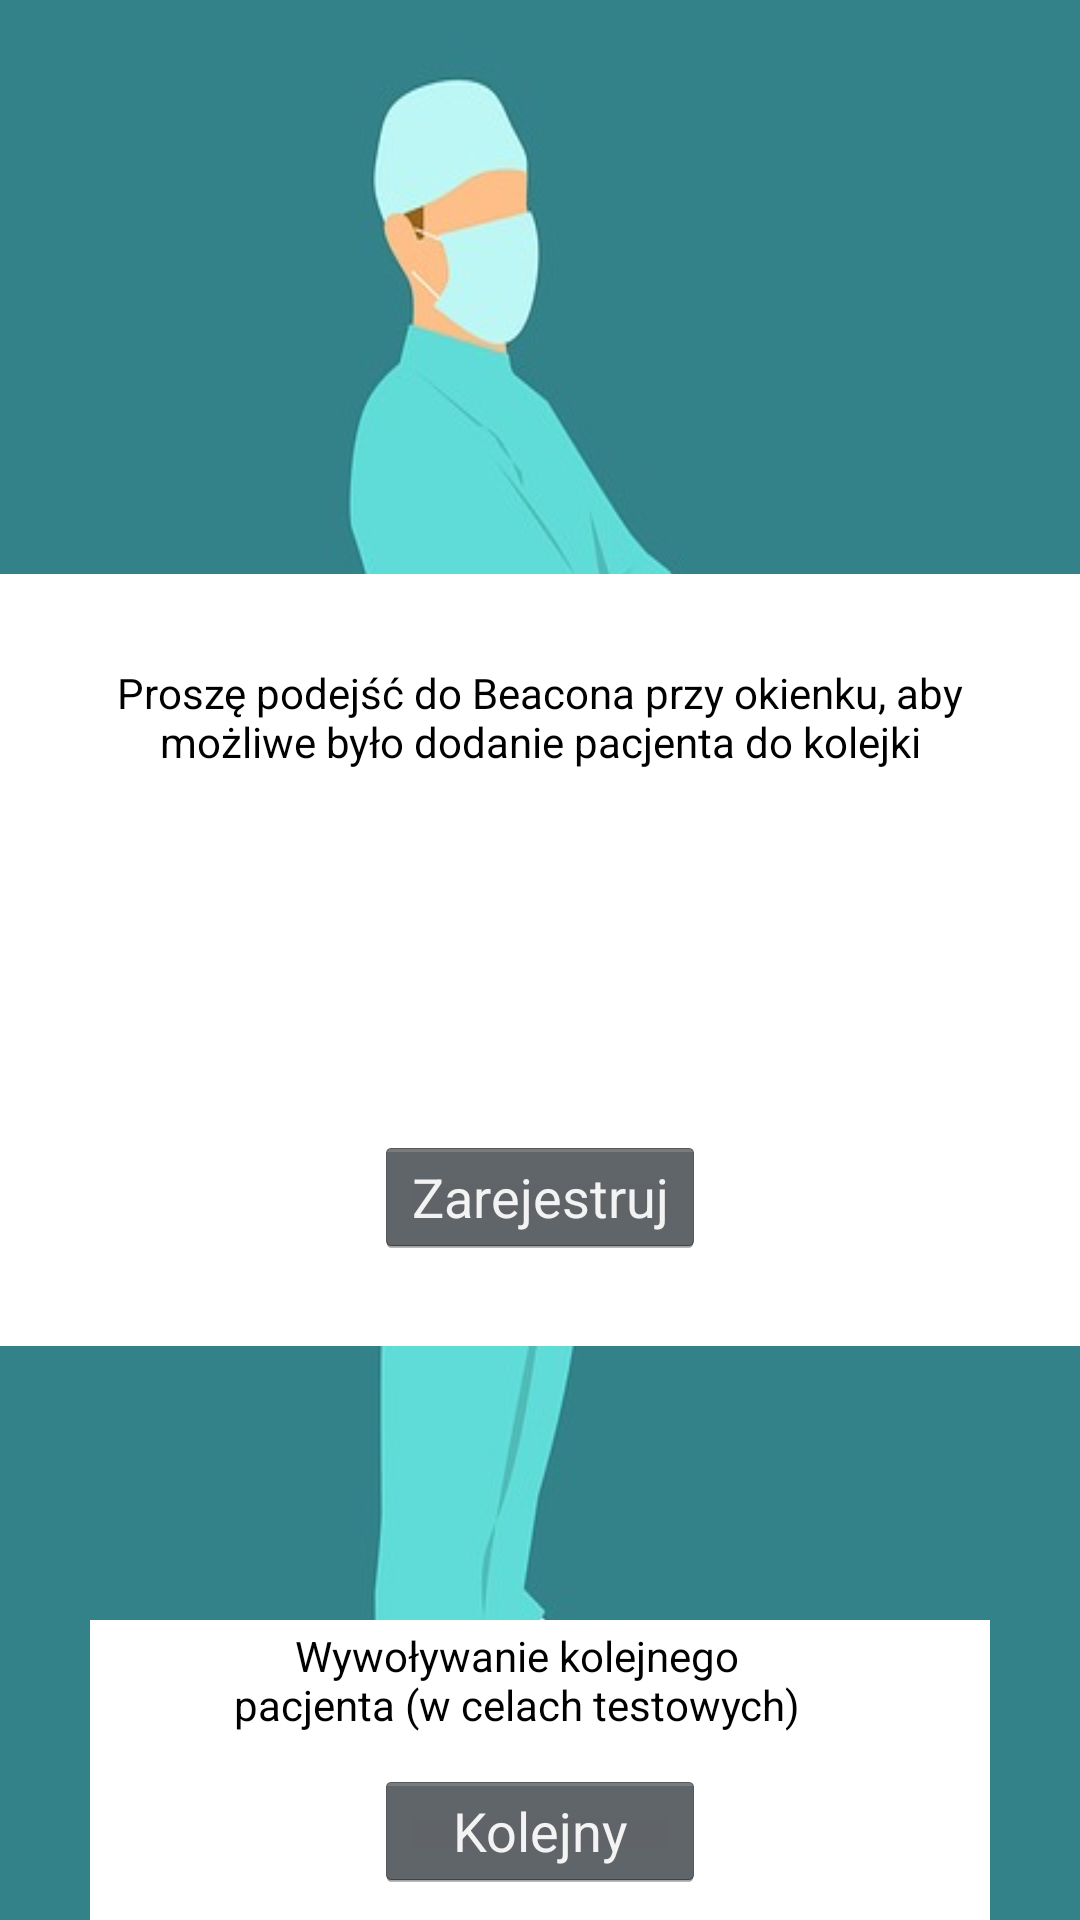

Reconstruct the res/layout file that produces this screen, plus the resources it refers to.
<!-- AndroidManifest.xml: application theme android:Theme.Holo.NoActionBar.Fullscreen -->
<!-- res/layout/activity_medical_test_registration.xml -->
<?xml version="1.0" encoding="utf-8"?>
<android.support.constraint.ConstraintLayout xmlns:android="http://schemas.android.com/apk/res/android"
    xmlns:app="http://schemas.android.com/apk/res-auto"
    xmlns:tools="http://schemas.android.com/tools"
    android:layout_width="match_parent"
    android:layout_height="match_parent"
    android:background="@drawable/background"
    tools:context="com.example.example.medbeacon.activities.QueueForMedicalTest">

    <android.support.constraint.ConstraintLayout
        android:layout_width="wrap_content"
        android:layout_height="wrap_content"
        android:padding="30dp"
        app:layout_constraintBottom_toBottomOf="parent"
        app:layout_constraintEnd_toEndOf="parent"
        app:layout_constraintStart_toStartOf="parent"
        app:layout_constraintTop_toTopOf="parent"
        android:background="#FFFFFF">

        <TextView
            android:id="@+id/test_description"
            android:layout_width="match_parent"
            android:layout_height="wrap_content"
            android:text="@string/test_registration_text"
            android:gravity="center_horizontal"
            android:textColor="@color/black"
            android:paddingBottom="20dp"/>

        <TextView
            android:id="@+id/test_queue_text"
            android:layout_width="match_parent"
            android:layout_height="wrap_content"
            android:gravity="center_horizontal"
            app:layout_constraintTop_toBottomOf="@id/test_description"
            app:layout_constraintBottom_toTopOf="@id/test_queue"
            android:text="@string/test_registration_queue_text"
            android:textColor="@color/black"
            android:visibility="invisible"
            android:padding="10dp"/>

        <TextView
            android:id="@+id/test_queue"
            android:layout_width="@dimen/field_register_width"
            android:layout_height="wrap_content"
            app:layout_constraintBottom_toBottomOf="parent"
            app:layout_constraintEnd_toEndOf="parent"
            app:layout_constraintStart_toStartOf="parent"
            app:layout_constraintTop_toBottomOf="@id/test_queue_text"
            app:layout_constraintBottom_toTopOf="@id/test_registration"
            android:gravity="center_horizontal"
            android:textSize="32sp"
            android:textColor="@color/black"
            android:visibility="invisible"
            android:padding="10dp"/>

        <Button
            android:id="@+id/test_registration"
            android:layout_width="110dp"
            android:layout_height="@dimen/login_register_height"
            android:onClick="testRegistration"
            android:text="@string/test_registration"
            app:layout_constraintBottom_toBottomOf="parent"
            app:layout_constraintEnd_toEndOf="parent"
            app:layout_constraintStart_toStartOf="parent" />

    </android.support.constraint.ConstraintLayout>

    <android.support.constraint.ConstraintLayout
        android:layout_width="300dp"
        android:layout_height="100dp"
        app:layout_constraintBottom_toBottomOf="parent"
        app:layout_constraintEnd_toEndOf="parent"
        app:layout_constraintStart_toStartOf="parent"
        android:background="#FFFFFF">

        <TextView
            android:id="@+id/nextPatient_text"
            android:layout_width="240dp"
            android:layout_height="@dimen/login_register_height"
            android:textColor="@color/black"
            android:gravity="center"
            android:paddingLeft="45dp"
            android:text="@string/test_nextPatient" />

        <Button
            android:id="@+id/nextPatient"
            android:layout_width="110dp"
            android:layout_height="@dimen/login_register_height"
            app:layout_constraintTop_toBottomOf="@id/nextPatient_text"
            app:layout_constraintBottom_toBottomOf="parent"
            app:layout_constraintEnd_toEndOf="parent"
            app:layout_constraintStart_toStartOf="parent"
            android:text="@string/test_nextPatient_button"
            android:onClick="nextPatient"/>

    </android.support.constraint.ConstraintLayout>

</android.support.constraint.ConstraintLayout>
<!-- resources referenced by this layout -->
<resources>
  <color name="black">#000000</color>
  <dimen name="field_register_width">160dp</dimen>
  <dimen name="login_register_height">40dp</dimen>
  <!-- drawable background: jpg bitmap (drawable, 14813 bytes) -->
  <string name="test_nextPatient">Wywoływanie kolejnego pacjenta (w celach testowych)</string>
  <string name="test_nextPatient_button">Kolejny Pacjent</string>
  <string name="test_registration">Zarejestruj</string>
  <string name="test_registration_queue_text">Ilość osób przed Tobą w kolejce wynosi</string>
  <string name="test_registration_text">Proszę podejść do Beacona przy okienku, aby możliwe było dodanie pacjenta do kolejki</string>
</resources>
